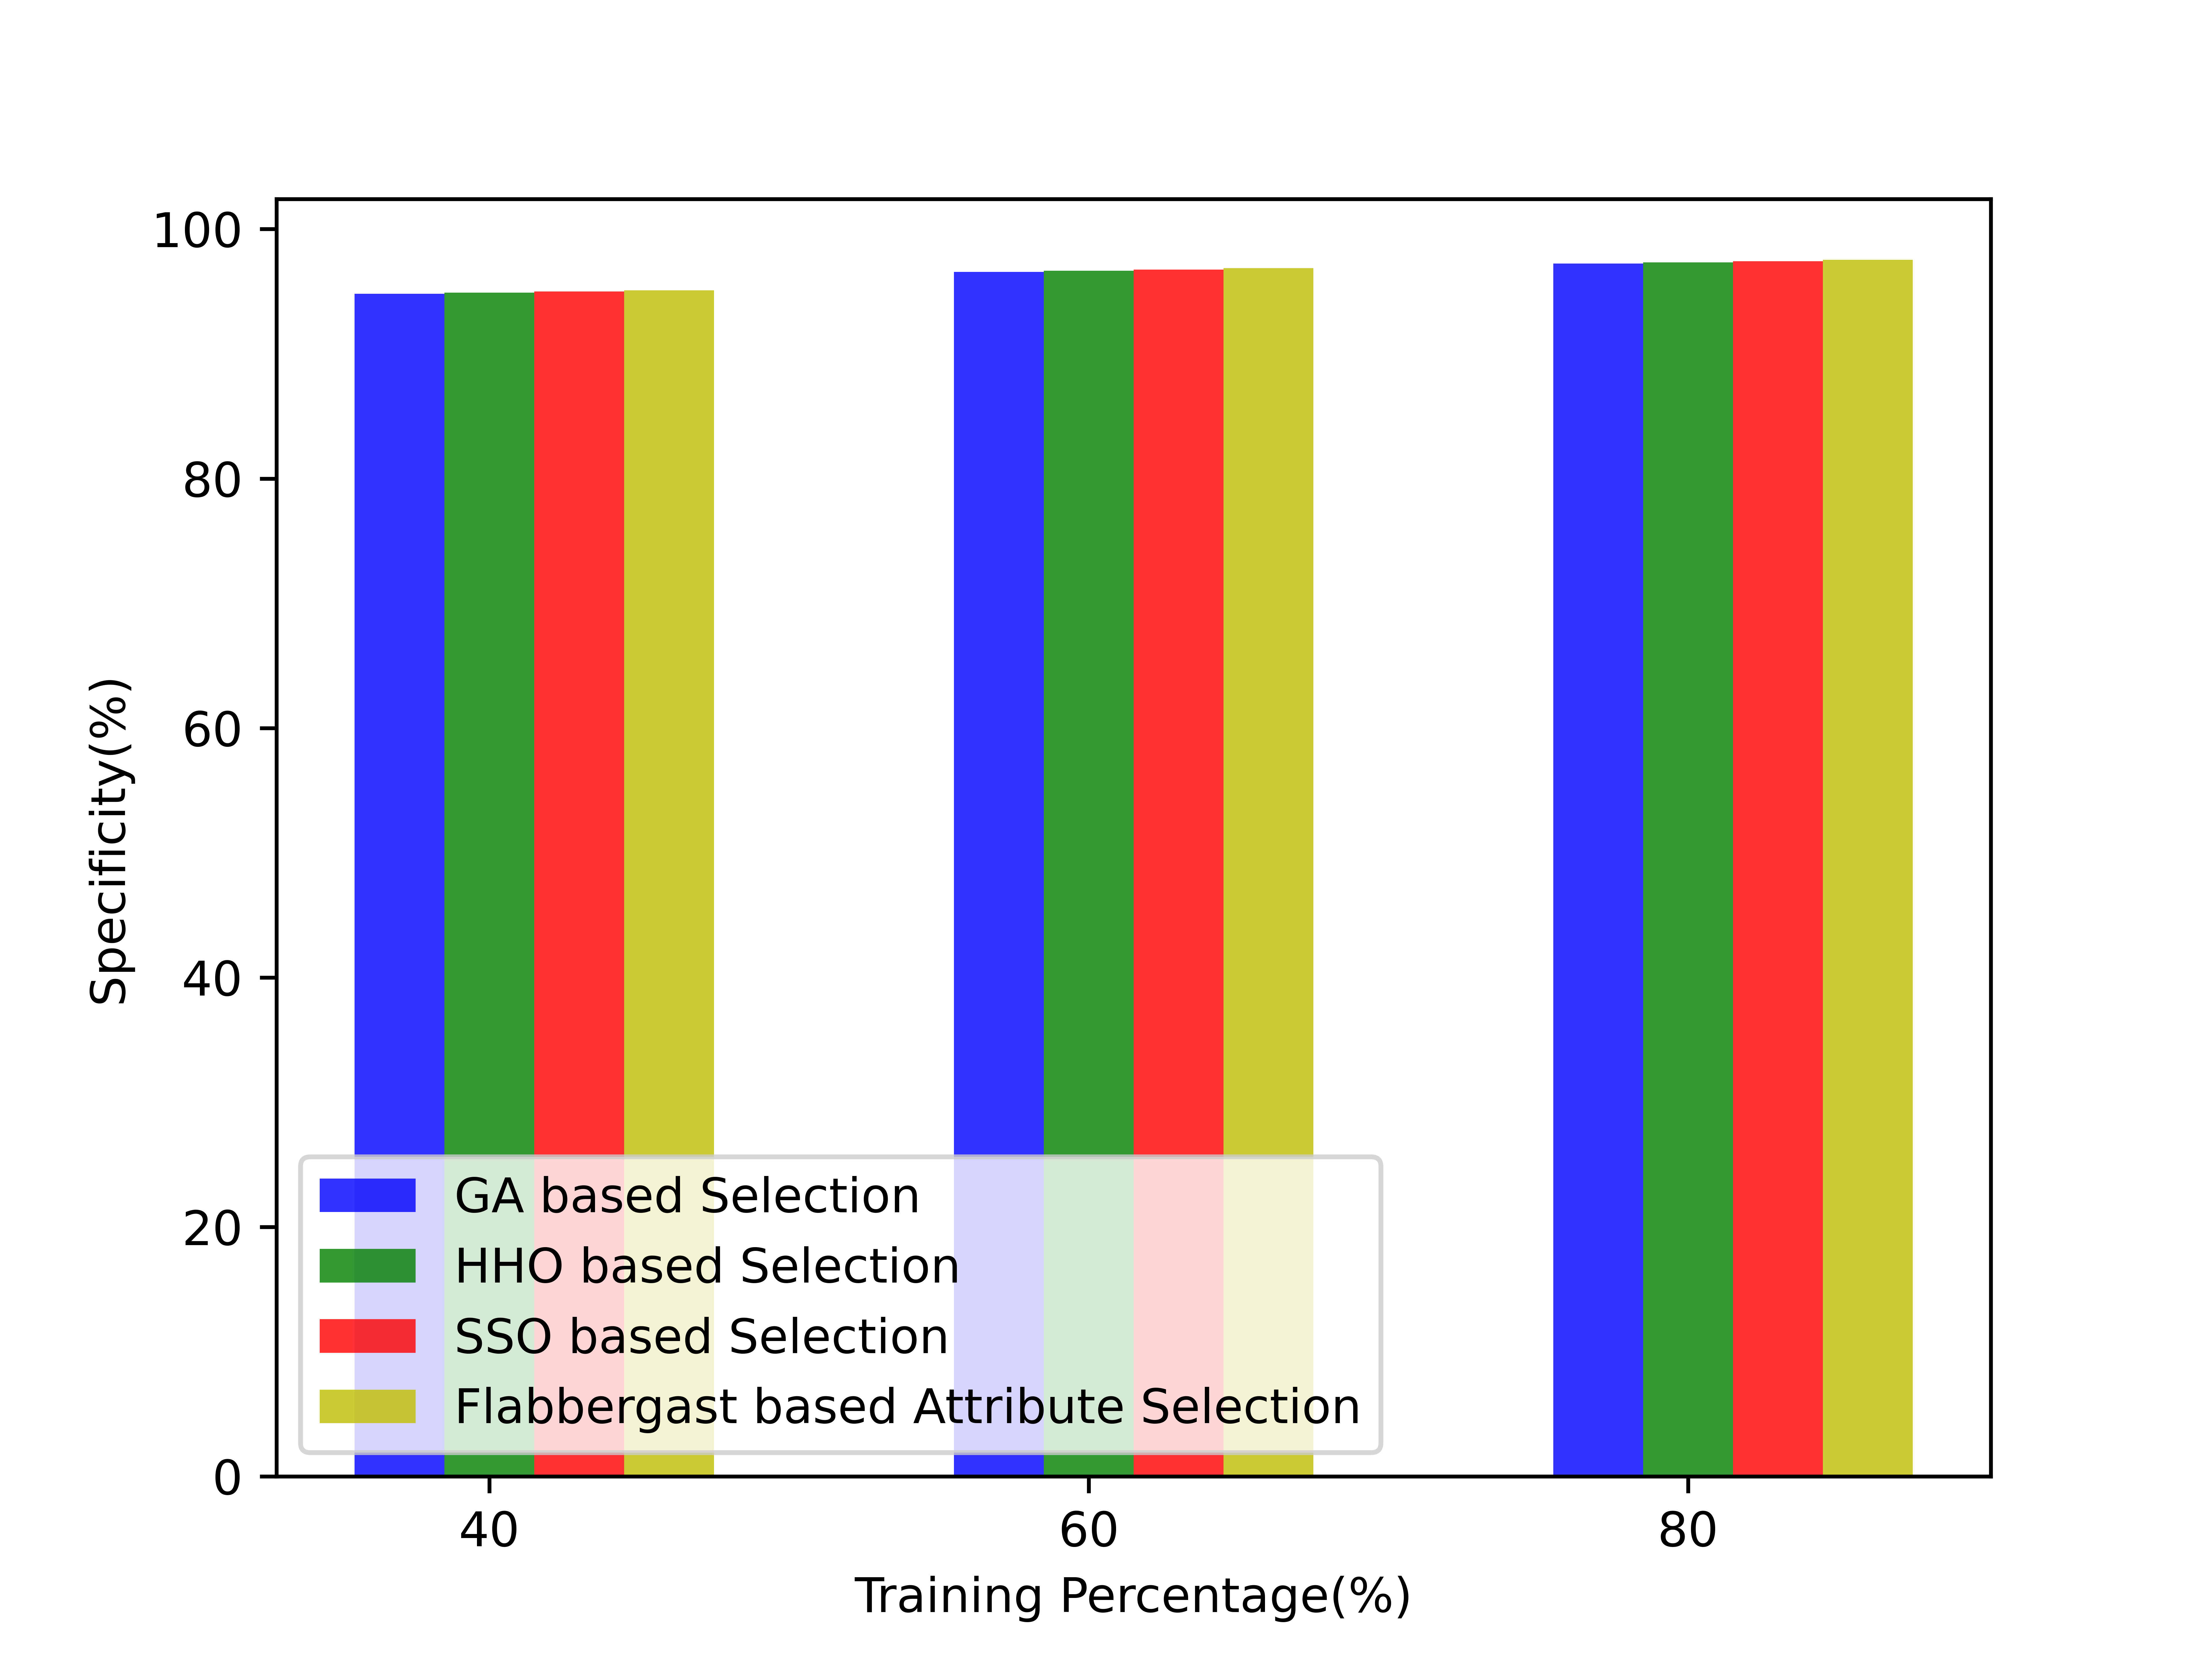

The table this chart was drawn from, first rows:
9.480404650909090947e+01, 9.656743466666665654e+01, 9.723121690909091797e+01
9.490115839090908878e+01, 9.666634491666665951e+01, 9.733079904545455463e+01
9.499827027272726809e+01, 9.676525516666666249e+01, 9.743038118181817708e+01
9.509538215454546162e+01, 9.686416541666666546e+01, 9.752996331818181375e+01
